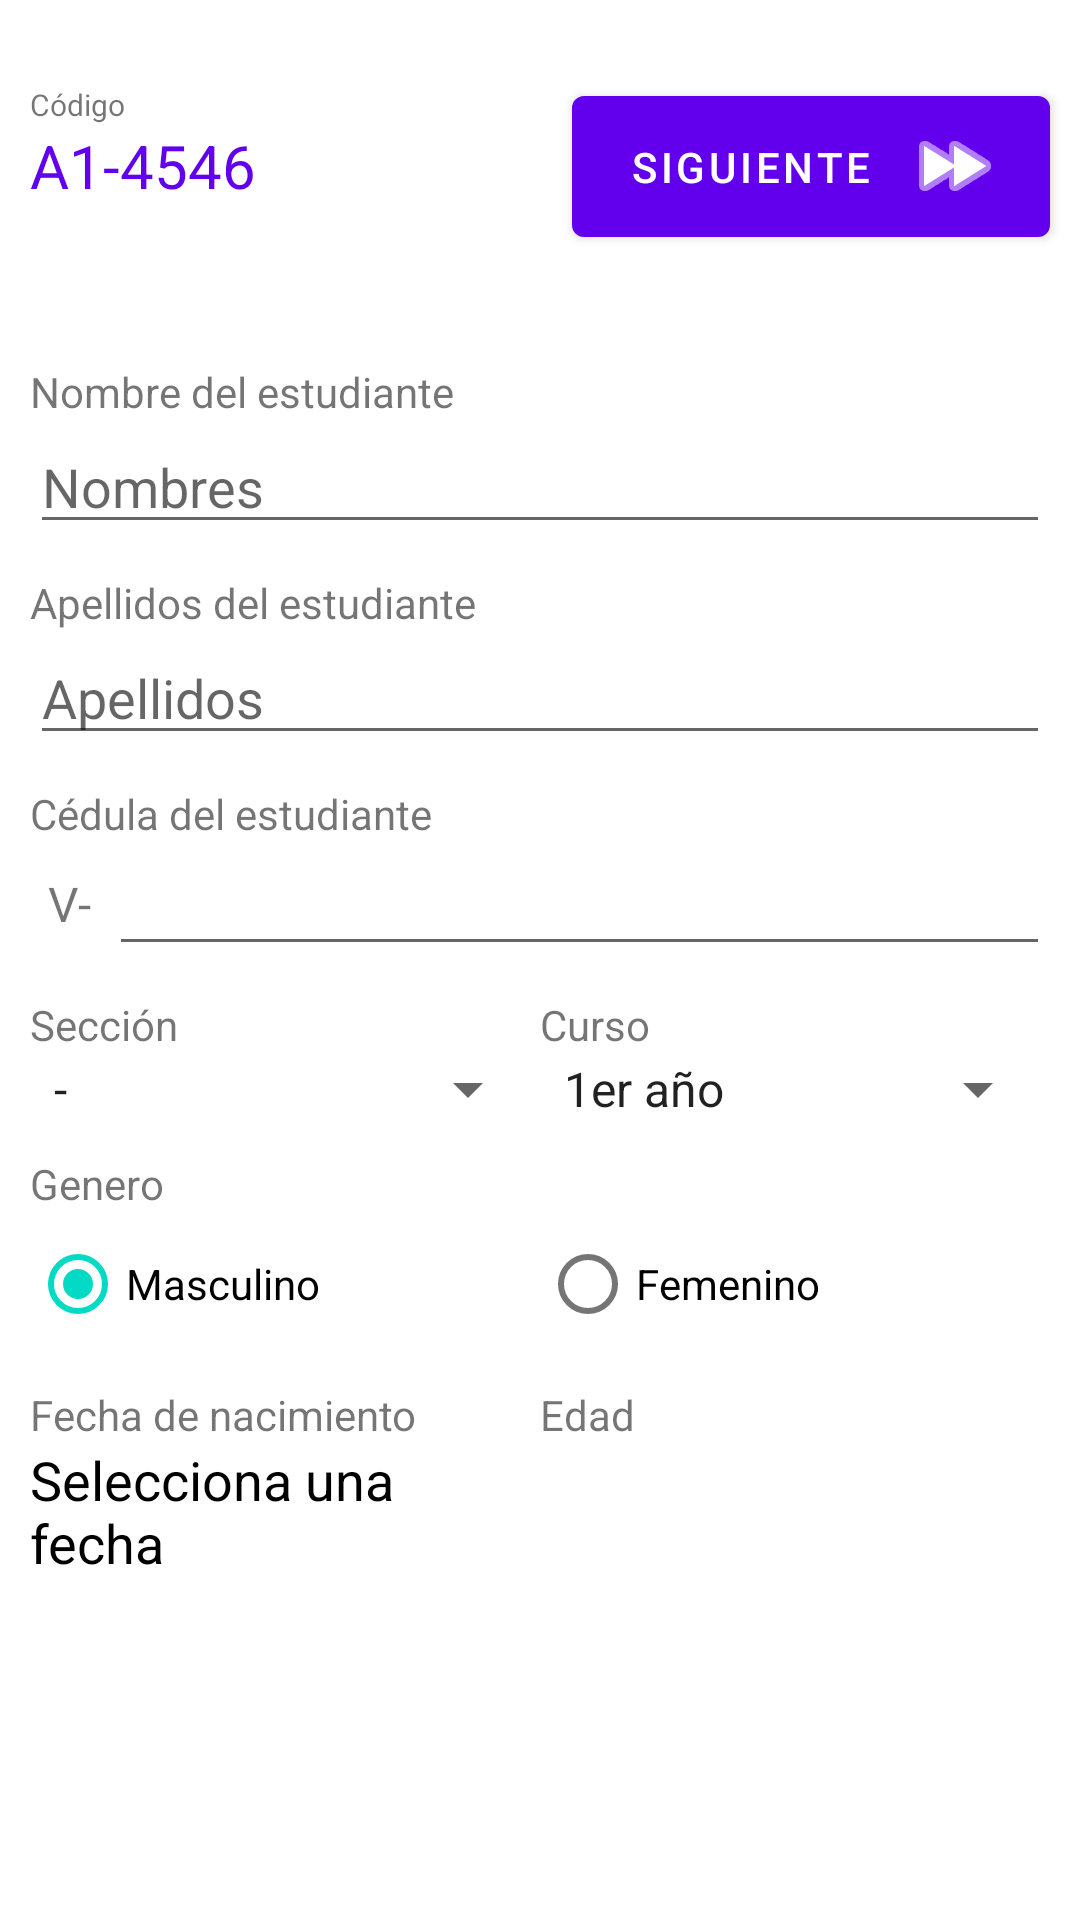

Here is an Android app screen rendered from its layout file. Give the layout XML and the strings, colors and styles it references.
<!-- AndroidManifest.xml: application theme Theme.VictoryPay -->
<!-- res/layout/activity_register1.xml -->
<?xml version="1.0" encoding="utf-8"?>
<androidx.constraintlayout.widget.ConstraintLayout xmlns:android="http://schemas.android.com/apk/res/android"
    xmlns:app="http://schemas.android.com/apk/res-auto"
    xmlns:tools="http://schemas.android.com/tools"
    android:layout_width="match_parent"
    android:layout_height="match_parent"
    tools:context=".Register.Register1">

    <ScrollView
        android:id="@+id/scrollView5"
        android:layout_width="21dp"
        android:layout_height="31dp"
        android:layout_marginTop="40dp"
        app:layout_constraintEnd_toEndOf="parent"
        app:layout_constraintStart_toStartOf="parent"
        app:layout_constraintTop_toTopOf="parent">

        <LinearLayout
            android:layout_width="match_parent"
            android:layout_height="wrap_content"
            android:orientation="vertical" />
    </ScrollView>

    <Button
        android:id="@+id/btnNext"
        android:layout_width="0dp"
        android:layout_height="59dp"
        android:layout_marginStart="10dp"
        android:layoutDirection="rtl"
        android:text="Siguiente"
        app:icon="@android:drawable/ic_media_ff"
        app:layout_constraintBottom_toBottomOf="@+id/scrollView5"
        app:layout_constraintEnd_toStartOf="@+id/scrollView5"
        app:layout_constraintStart_toStartOf="parent"
        app:layout_constraintTop_toTopOf="@+id/scrollView5" />

    <TextView
        android:id="@+id/textCode"
        android:layout_width="0dp"
        android:layout_height="28dp"
        android:layout_marginStart="10dp"
        android:text="A1-4546"
        android:textColor="@color/purple_500"
        android:textSize="20sp"
        app:layout_constraintBottom_toBottomOf="@+id/scrollView5"
        app:layout_constraintEnd_toStartOf="@+id/scrollView5"
        app:layout_constraintStart_toStartOf="parent"
        app:layout_constraintTop_toTopOf="@+id/scrollView5" />

    <TextView
        android:id="@+id/textView22"
        android:layout_width="wrap_content"
        android:layout_height="wrap_content"
        android:text="Código"
        android:textSize="10sp"
        app:layout_constraintBottom_toTopOf="@+id/textCode"
        app:layout_constraintStart_toStartOf="@+id/textCode" />

    <androidx.constraintlayout.helper.widget.Flow
        android:id="@+id/flow"
        android:layout_width="wrap_content"
        android:layout_height="wrap_content" />

    <androidx.constraintlayout.widget.Guideline
        android:id="@+id/guideline3"
        android:layout_width="wrap_content"
        android:layout_height="wrap_content"
        android:orientation="vertical"
        app:layout_constraintGuide_begin="-61dp" />

    <androidx.constraintlayout.widget.Guideline
        android:id="@+id/guideline4"
        android:layout_width="wrap_content"
        android:layout_height="wrap_content"
        android:orientation="vertical"
        app:layout_constraintGuide_begin="-249dp" />

    <androidx.constraintlayout.widget.Guideline
        android:id="@+id/guideline5"
        android:layout_width="wrap_content"
        android:layout_height="wrap_content"
        android:orientation="vertical"
        app:layout_constraintGuide_begin="-73dp" />

    <ScrollView
        android:layout_width="0dp"
        android:layout_height="0dp"
        android:layout_marginStart="10dp"
        android:layout_marginTop="50dp"
        android:layout_marginEnd="10dp"
        android:layout_marginBottom="10dp"
        app:layout_constraintBottom_toBottomOf="parent"
        app:layout_constraintEnd_toEndOf="parent"
        app:layout_constraintStart_toStartOf="parent"
        app:layout_constraintTop_toBottomOf="@+id/scrollView5"
        app:layout_constraintVertical_bias="0.0">

        <LinearLayout
            android:layout_width="match_parent"
            android:layout_height="wrap_content"
            android:orientation="vertical">

            <TextView
                android:id="@+id/textView3"
                android:layout_width="wrap_content"
                android:layout_height="wrap_content"
                android:text="Nombre del estudiante" />

            <EditText
                android:id="@+id/student_name"
                android:layout_width="match_parent"
                android:layout_height="wrap_content"
                android:ems="10"
                android:hint="Nombres"
                android:inputType="textPersonName" />

            <TextView
                android:id="@+id/textView8"
                android:layout_width="wrap_content"
                android:layout_height="wrap_content"
                android:layout_marginTop="10dp"
                android:text="Apellidos del estudiante" />

            <EditText
                android:id="@+id/student_last_name"
                android:layout_width="match_parent"
                android:layout_height="wrap_content"
                android:ems="10"
                android:hint="Apellidos"
                android:inputType="textPersonName" />

            <TextView
                android:id="@+id/textView13"
                android:layout_width="wrap_content"
                android:layout_height="wrap_content"
                android:layout_marginTop="10dp"
                android:text="Cédula del estudiante" />

            <LinearLayout
                android:layout_width="match_parent"
                android:layout_height="match_parent"
                android:orientation="horizontal">

                <TextView
                    android:id="@+id/student_nationality"
                    android:layout_width="match_parent"
                    android:layout_height="match_parent"
                    android:layout_weight="12"
                    android:gravity="center"
                    android:padding="5dp"
                    android:text="V-"
                    android:textSize="16sp" />

                <EditText
                    android:id="@+id/student_ci"
                    android:layout_width="match_parent"
                    android:layout_height="wrap_content"
                    android:layout_weight="1"
                    android:ems="10"
                    android:inputType="number" />
            </LinearLayout>

            <LinearLayout
                android:layout_width="match_parent"
                android:layout_height="match_parent"
                android:layout_marginTop="10dp"
                android:orientation="horizontal">

                <LinearLayout
                    android:layout_width="match_parent"
                    android:layout_height="wrap_content"
                    android:layout_weight="1"
                    android:orientation="vertical">

                    <TextView
                        android:id="@+id/textView14"
                        android:layout_width="wrap_content"
                        android:layout_height="wrap_content"
                        android:text="Sección" />

                    <Spinner
                        android:id="@+id/seccion"
                        android:layout_width="match_parent"
                        android:layout_height="wrap_content"
                        android:entries="@array/seccions" />

                </LinearLayout>

                <LinearLayout
                    android:layout_width="match_parent"
                    android:layout_height="wrap_content"
                    android:layout_weight="1"
                    android:orientation="vertical">

                    <TextView
                        android:id="@+id/textView15"
                        android:layout_width="wrap_content"
                        android:layout_height="wrap_content"
                        android:text="Curso" />

                    <Spinner
                        android:id="@+id/grade"
                        android:layout_width="match_parent"
                        android:layout_height="wrap_content"
                        android:entries="@array/grades" />
                </LinearLayout>
            </LinearLayout>

            <TextView
                android:id="@+id/textView24"
                android:layout_width="wrap_content"
                android:layout_height="match_parent"
                android:layout_marginStart="0dp"
                android:layout_marginTop="10dp"
                android:layout_marginBottom="0dp"
                android:text="Genero" />

            <RadioGroup
                android:id="@+id/radioGroup"
                android:layout_width="match_parent"
                android:layout_height="wrap_content"
                android:orientation="horizontal">

                <RadioButton
                    android:id="@+id/rdbMasculino"
                    android:layout_width="match_parent"
                    android:layout_height="wrap_content"
                    android:layout_weight="1"
                    android:checked="true"
                    android:text="Masculino" />

                <RadioButton
                    android:id="@+id/rdbFemenino"
                    android:layout_width="match_parent"
                    android:layout_height="wrap_content"
                    android:layout_weight="1"
                    android:text="Femenino" />
            </RadioGroup>

            <LinearLayout
                android:layout_width="match_parent"
                android:layout_height="match_parent"
                android:layout_marginTop="10dp"
                android:orientation="horizontal">

                <LinearLayout
                    android:layout_width="match_parent"
                    android:layout_height="match_parent"
                    android:layout_weight="1"
                    android:orientation="vertical">

                    <TextView
                        android:id="@+id/textView20"
                        android:layout_width="wrap_content"
                        android:layout_height="wrap_content"
                        android:text="Fecha de nacimiento" />

                    <TextView
                        android:id="@+id/birthDate"
                        android:layout_width="match_parent"
                        android:layout_height="match_parent"
                        android:gravity="center"
                        android:text="Selecciona una fecha"
                        android:textAlignment="viewStart"
                        android:textColor="@color/black"
                        android:textSize="18sp" />
                </LinearLayout>

                <LinearLayout
                    android:layout_width="match_parent"
                    android:layout_height="match_parent"
                    android:layout_weight="1"
                    android:orientation="vertical">

                    <TextView
                        android:id="@+id/textView28"
                        android:layout_width="wrap_content"
                        android:layout_height="wrap_content"
                        android:layout_marginBottom="8dp"
                        android:text="Edad" />

                    <TextView
                        android:id="@+id/student_old"
                        android:layout_width="match_parent"
                        android:layout_height="match_parent"
                        android:gravity="center"
                        android:textAlignment="viewStart"
                        android:textColor="@color/black"
                        android:textSize="18sp" />
                </LinearLayout>
            </LinearLayout>
        </LinearLayout>
    </ScrollView>

</androidx.constraintlayout.widget.ConstraintLayout>
<!-- resources referenced by this layout -->
<resources>
  <string-array name="grades">
          <item>1er año</item>
          <item>2do año</item>
          <item>3er año</item>
          <item>4to año</item>
          <item>5to año</item>
      </string-array>
  <string-array name="seccions">
          <item>-</item>
          <item>Sección A</item>
          <item>Sección B</item>
          <item>Sección C</item>
          <item>Sección D</item>
          <item>Sección E</item>
          <item>Sección F</item>
          <item>Sección G</item>
          <item>Sección H</item>
      </string-array>
  <color name="black">#FF000000</color>
  <color name="purple_500">#FF6200EE</color>
  <style name="Theme.VictoryPay" parent="Theme.MaterialComponents.DayNight.DarkActionBar">
          
          <item name="colorPrimary">@color/purple_500</item>
          <item name="colorPrimaryVariant">@color/purple_700</item>
          <item name="colorOnPrimary">@color/white</item>
          
          <item name="colorSecondary">@color/teal_200</item>
          <item name="colorSecondaryVariant">@color/teal_700</item>
          <item name="colorOnSecondary">@color/black</item>
          
          <item name="android:statusBarColor">?attr/colorPrimaryVariant</item>
          
      </style>
  <color name="purple_700">#FF3700B3</color>
  <color name="white">#FFFFFFFF</color>
  <color name="teal_200">#FF03DAC5</color>
  <color name="teal_700">#FF018786</color>
</resources>
